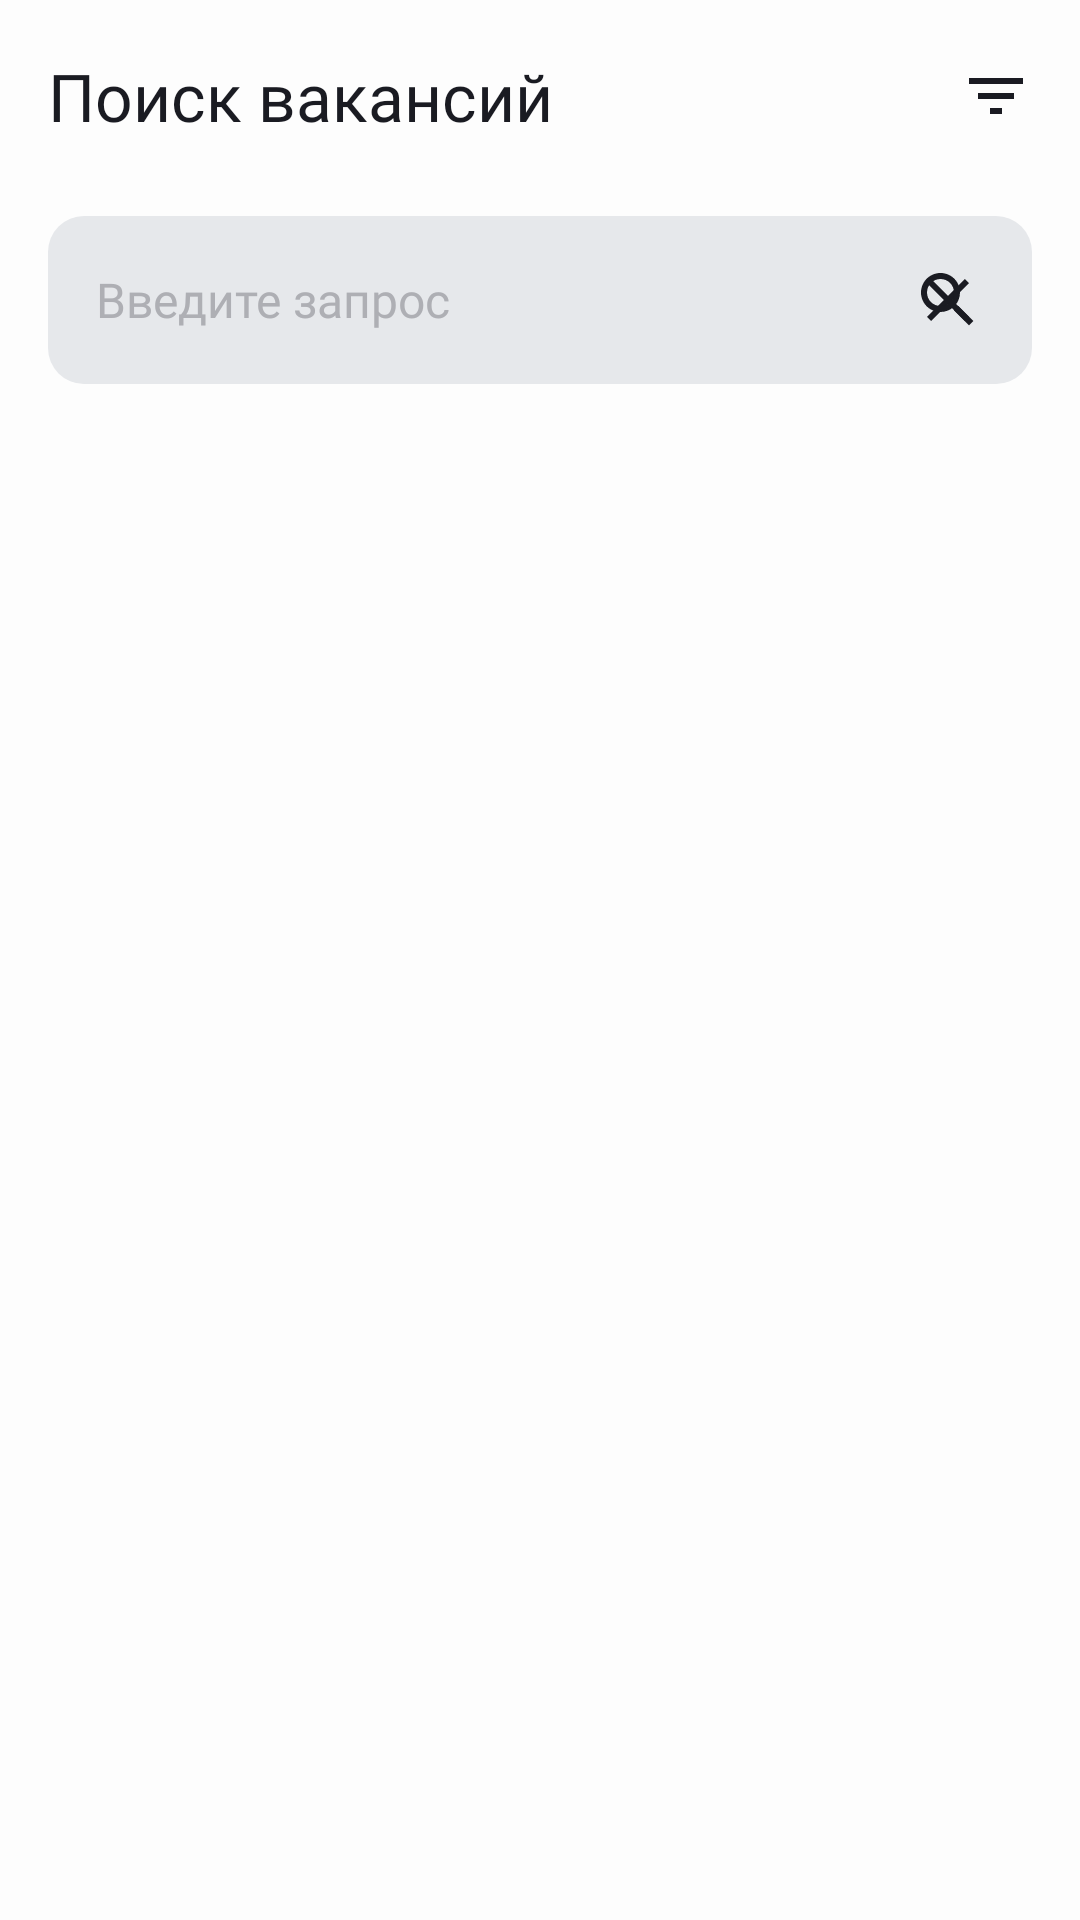

Layout XML and referenced resources for this Android screen:
<!-- AndroidManifest.xml: application theme Theme.JobCraft -->
<!-- res/layout/fragment_search.xml -->
<?xml version="1.0" encoding="utf-8"?>
<LinearLayout xmlns:android="http://schemas.android.com/apk/res/android"
    xmlns:app="http://schemas.android.com/apk/res-auto"
    xmlns:tools="http://schemas.android.com/tools"
    android:layout_width="match_parent"
    android:layout_height="match_parent"
    android:orientation="vertical"
    tools:context=".search.ui.SearchFragment">

    <com.google.android.material.appbar.MaterialToolbar
        android:id="@+id/toolbar"
        style="@style/Toolbar_Style"
        app:title="@string/search_title">

        <ImageButton
            android:id="@+id/btn_filters"
            android:layout_width="wrap_content"
            android:layout_height="wrap_content"
            android:layout_gravity="end"
            android:background="?attr/selectableItemBackgroundBorderless"
            android:contentDescription="@string/filter_but_sign"
            android:padding="@dimen/margin_standard"
            android:src="@drawable/ic_filters_off" />
    </com.google.android.material.appbar.MaterialToolbar>

    <FrameLayout
        android:layout_width="match_parent"
        android:layout_height="@dimen/search_field_height"
        android:layout_marginHorizontal="@dimen/margin_standard"
        android:layout_marginVertical="@dimen/margin_small">

        <EditText
            android:id="@+id/et_search_request"
            style="@style/EditText_Style"
            android:layout_width="match_parent"
            android:layout_height="match_parent"
            android:hint="@string/enter_request_hint"
            android:imeOptions="actionDone"
            android:importantForAutofill="no" />

        <ImageButton
            android:id="@+id/iv_clear_request"
            android:layout_width="@dimen/small_icon_size"
            android:layout_height="@dimen/small_icon_size"
            android:layout_gravity="end|center_vertical"
            android:layout_marginHorizontal="@dimen/margin_standard"
            android:background="?attr/selectableItemBackgroundBorderless"
            android:backgroundTint="@color/black"
            android:contentDescription="@string/clear_hint"
            android:src="@drawable/ic_clear" />

        <ImageButton
            android:id="@+id/iv_search"
            android:layout_width="@dimen/small_icon_size"
            android:layout_height="@dimen/small_icon_size"
            android:layout_gravity="end|center_vertical"
            android:layout_marginHorizontal="@dimen/margin_standard"
            android:background="?attr/selectableItemBackgroundBorderless"
            android:backgroundTint="@color/black"
            android:contentDescription="@string/clear_hint"
            android:src="@drawable/ic_search" />
    </FrameLayout>

    <androidx.constraintlayout.widget.ConstraintLayout
        android:id="@+id/cl_search_result"
        android:layout_width="match_parent"
        android:layout_height="match_parent">

        <ImageView
            android:id="@+id/iv_search_result"
            android:layout_width="match_parent"
            android:layout_height="wrap_content"
            android:layout_marginHorizontal="@dimen/margin_standard"
            android:adjustViewBounds="true"
            android:importantForAccessibility="no"
            android:scaleType="fitCenter"
            android:src="@drawable/vacancy_search_start"
            android:visibility="gone"
            app:layout_constraintBottom_toBottomOf="parent"
            app:layout_constraintTop_toTopOf="parent" />

        <TextView
            android:id="@+id/tv_error"
            style="@style/ErrorMessageStyle"
            android:layout_width="match_parent"
            android:layout_height="wrap_content"
            android:layout_marginTop="@dimen/margin_standard"
            android:text="@string/no_internet"
            android:visibility="gone"
            app:layout_constraintTop_toBottomOf="@id/iv_search_result" />

        <androidx.recyclerview.widget.RecyclerView
            android:id="@+id/rv_found_vacancies_list"
            android:layout_width="match_parent"
            android:layout_height="match_parent"
            android:layout_marginTop="@dimen/margin_small"
            android:clipToPadding="false"
            android:paddingTop="@dimen/margin_large"
            android:paddingBottom="@dimen/header_height"
            android:visibility="gone"
            app:layoutManager="androidx.recyclerview.widget.LinearLayoutManager"
            app:layout_constraintBottom_toBottomOf="parent"
            app:layout_constraintTop_toTopOf="parent"
            tools:itemCount="4"
            tools:listitem="@layout/vacancy_list_item" />

        <TextView
            android:id="@+id/tv_search_result_message"
            android:layout_width="wrap_content"
            android:layout_height="wrap_content"
            android:layout_marginTop="@dimen/margin_micro"
            android:background="@drawable/bg_rounded_search_result_textview"
            android:paddingHorizontal="@dimen/margin_medium"
            android:paddingVertical="@dimen/margin_micro"
            android:text="@string/search_result_nothing_found_message"
            android:textAppearance="@style/Regular_16_Style"
            android:textColor="@color/white"
            android:visibility="gone"
            app:layout_constraintEnd_toEndOf="parent"
            app:layout_constraintStart_toStartOf="parent"
            app:layout_constraintTop_toTopOf="parent" />

        <ProgressBar
            android:id="@+id/load_more_progress_bar"
            android:layout_width="@dimen/progress_bar_size"
            android:layout_height="@dimen/progress_bar_size"
            android:layout_marginBottom="@dimen/margin_standard"
            android:indeterminateTint="@color/blue"
            android:visibility="gone"
            app:layout_constraintBottom_toBottomOf="parent"
            app:layout_constraintEnd_toEndOf="parent"
            app:layout_constraintStart_toStartOf="parent" />
    </androidx.constraintlayout.widget.ConstraintLayout>

    <ProgressBar
        android:id="@+id/progress_bar"
        android:layout_width="@dimen/progress_bar_size"
        android:layout_height="@dimen/progress_bar_size"
        android:layout_gravity="center"
        android:layout_marginTop="@dimen/margin_large"
        android:layout_marginBottom="@dimen/margin_standard"
        android:indeterminateTint="@color/blue" />
</LinearLayout>
<!-- res/layout/vacancy_list_item.xml (included above) -->
<?xml version="1.0" encoding="utf-8"?>
<LinearLayout xmlns:android="http://schemas.android.com/apk/res/android"
    xmlns:tools="http://schemas.android.com/tools"
    android:layout_width="match_parent"
    android:layout_height="wrap_content"
    android:layout_marginHorizontal="@dimen/margin_standard"
    android:layout_marginVertical="@dimen/margin_small"
    android:foreground="?attr/selectableItemBackground"
    android:orientation="horizontal">

    <ImageView
        android:id="@+id/iv_vacancy_cover"
        android:layout_width="48dp"
        android:layout_height="48dp"
        android:layout_marginEnd="@dimen/margin_medium"
        android:foreground="@drawable/cover_border"
        android:contentDescription="@string/logo_hint"/>

    <LinearLayout
        android:layout_width="match_parent"
        android:layout_height="wrap_content"
        android:orientation="vertical">

        <TextView
            android:id="@+id/tv_vacancy_name"
            style="@style/Medium_22_Style"
            android:layout_width="match_parent"
            android:layout_height="wrap_content"
            android:ellipsize="end"
            android:gravity="start"
            android:maxLines="2"
            android:textColor="?attr/jcMainTextColor"
            tools:text="@string/vacancy_name" />

        <TextView
            android:id="@+id/tv_employment"
            android:layout_width="match_parent"
            android:layout_height="wrap_content"
            android:ellipsize="end"
            android:gravity="start"
            android:maxLines="1"
            android:textAppearance="@style/Regular_16_Style"
            android:textColor="?attr/jcMainTextColor"
            tools:text="@string/employment" />

        <TextView
            android:id="@+id/tv_salary"
            android:layout_width="match_parent"
            android:layout_height="wrap_content"
            android:ellipsize="end"
            android:gravity="start"
            android:maxLines="1"
            android:textAppearance="@style/Regular_16_Style"
            android:textColor="?attr/jcMainTextColor"
            tools:text="@string/salary_not_specified" />

    </LinearLayout>
</LinearLayout>
<!-- resources referenced by this layout -->
<resources>
  <color name="black">#1A1B22</color>
  <color name="blue">#3772E7</color>
  <color name="white">#FDFDFD</color>
  <dimen name="header_height">64dp</dimen>
  <dimen name="margin_large">24dp</dimen>
  <dimen name="margin_medium">12dp</dimen>
  <dimen name="margin_micro">4dp</dimen>
  <dimen name="margin_small">8dp</dimen>
  <dimen name="margin_standard">16dp</dimen>
  <dimen name="progress_bar_size">36dp</dimen>
  <dimen name="search_field_height">56dp</dimen>
  <dimen name="small_icon_size">24dp</dimen>
  <!-- drawable bg_rounded_search_result_textview (drawable) -->
  <selector xmlns:android="http://schemas.android.com/apk/res/android">
      <item>
          <shape android:shape="rectangle">
              <solid android:color="@color/blue"/>
              <corners android:radius="@dimen/margin_medium" />
          </shape>
      </item>
  </selector>
  <!-- drawable cover_border (drawable) -->
  <?xml version="1.0" encoding="utf-8"?>
  <shape xmlns:android="http://schemas.android.com/apk/res/android"
      android:shape="rectangle">
  
      <stroke
          android:width="1dp"
          android:color="@color/light_gray" />
  
      <corners android:radius="12dp" />
  </shape>
  <string name="clear_hint">Очистить</string>
  <string name="employment">Место работы</string>
  <string name="enter_request_hint">Введите запрос</string>
  <string name="filter_but_sign">К фильтрам</string>
  <string name="logo_hint">Логотип компании</string>
  <string name="no_internet">Нет интернета</string>
  <string name="salary_not_specified">Зарплата не указана</string>
  <string name="search_result_nothing_found_message">Таких вакансий нет</string>
  <string name="search_title">Поиск вакансий</string>
  <string name="vacancy_name">Название вакансии</string>
  <style name="ErrorMessageStyle">
          <item name="android:layout_marginHorizontal">@dimen/margin_standard</item>
          <item name="android:gravity">center</item>
          <item name="android:textAppearance">@style/Medium_22_Style</item>
          <item name="android:textColor">?attr/jcMainTextColor</item>
      </style>
  <style name="Medium_22_Style" parent="Base.Theme.JobCraft">
          <item name="android:fontFamily">@font/ys_display_medium</item>
          <item name="android:textFontWeight" tools:targetApi="28">500</item>
          <item name="android:textSize">22sp</item>
      </style>
  <style name="Regular_16_Style" parent="Base.Theme.JobCraft">
          <item name="android:fontFamily">@font/ys_display_regular</item>
          <item name="android:textFontWeight" tools:targetApi="28">400</item>
          <item name="android:textSize">16sp</item>
      </style>
  <style name="Toolbar_Style">
          <item name="android:layout_width">match_parent</item>
          <item name="android:layout_height">@dimen/header_height</item>
          <item name="titleTextAppearance">@style/Medium_22_Style</item>
          <item name="titleTextColor">?attr/jcMainTextColor</item>
          <item name="navigationIconTint">?attr/jcMainTextColor</item>
      </style>
  <color name="light_gray">#E6E8EB</color>
  <!-- drawable blue_cursor (drawable) -->
  <?xml version="1.0" encoding="utf-8"?>
  <shape xmlns:android="http://schemas.android.com/apk/res/android"
      android:shape="rectangle" >
      <size
          android:width="2dp" />
      <solid
          android:color="@color/blue" />
  </shape>
  <dimen name="edit_text_padding_end">40dp</dimen>
  <!-- drawable bg_rounded_edit_text (drawable) -->
  <selector xmlns:android="http://schemas.android.com/apk/res/android">
      <item>
          <shape android:shape="rectangle">
              <solid android:color="?attr/jcEditTextBackgroundColor"/>
              <corners android:radius="@dimen/margin_medium" />
          </shape>
      </item>
  </selector>
  <style name="Base.Theme.JobCraft" parent="Theme.Material3.DayNight.NoActionBar" />
  <color name="gray">#AEAFB4</color>
</resources>
